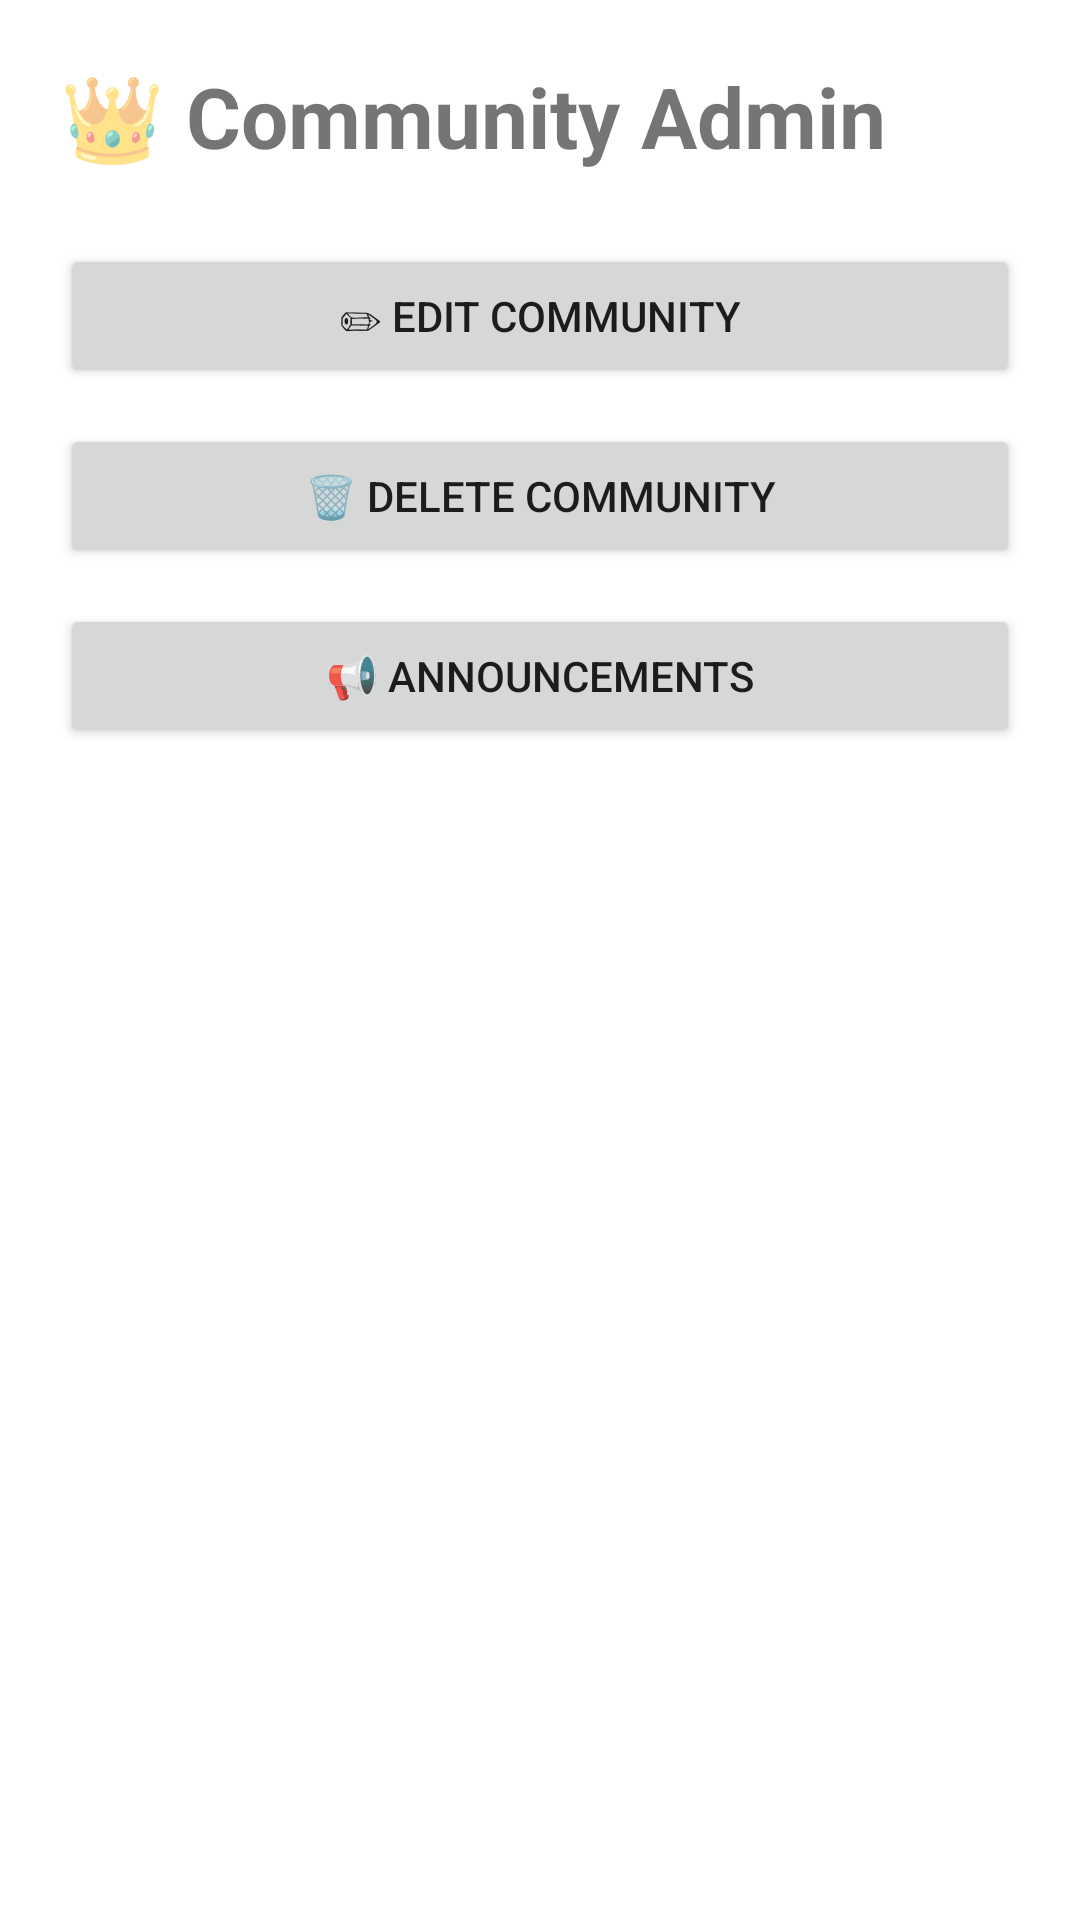

The Android layout XML behind this screen, and the referenced resources:
<!-- AndroidManifest.xml: application theme Theme.Konektto -->
<!-- res/layout/activity_community_admin.xml -->
<?xml version="1.0" encoding="utf-8"?>
<ScrollView xmlns:android="http://schemas.android.com/apk/res/android"
    android:layout_width="match_parent"
    android:layout_height="match_parent"
    android:padding="20dp">

    <LinearLayout
        android:layout_width="match_parent"
        android:layout_height="wrap_content"
        android:orientation="vertical">

        <TextView
            android:layout_width="wrap_content"
            android:layout_height="wrap_content"
            android:text="👑 Community Admin"
            android:textSize="28sp"
            android:textStyle="bold"/>

        <Button
            android:id="@+id/btnEditRoom"
            android:layout_width="match_parent"
            android:layout_height="wrap_content"
            android:text="✏ Edit Community"
            android:layout_marginTop="24dp"/>

        <Button
            android:id="@+id/btnDeleteRoom"
            android:layout_width="match_parent"
            android:layout_height="wrap_content"
            android:text="🗑 Delete Community"
            android:layout_marginTop="12dp"/>

        <Button
            android:id="@+id/btnAnnouncements"
            android:layout_width="match_parent"
            android:layout_height="wrap_content"
            android:text="📢 Announcements"
            android:layout_marginTop="12dp"/>

    </LinearLayout>

</ScrollView>
<!-- resources referenced by this layout -->
<resources>
  <style name="Theme.Konektto" parent="Theme.MaterialComponents.DayNight.NoActionBar">
  
          <item name="colorPrimary">@color/purple_500</item>
          <item name="colorPrimaryVariant">@color/purple_700</item>
          <item name="colorOnPrimary">@color/white</item>
  
          <item name="colorSecondary">@color/teal_200</item>
          <item name="colorSecondaryVariant">@color/teal_700</item>
          <item name="colorOnSecondary">@color/black</item>
  
          <item name="android:statusBarColor">?attr/colorPrimaryVariant</item>
  
      </style>
  <color name="purple_500">#FF6200EE</color>
  <color name="purple_700">#FF3700B3</color>
  <color name="white">#FFFFFFFF</color>
  <color name="teal_200">#FF03DAC5</color>
  <color name="teal_700">#FF018786</color>
  <color name="black">#FF000000</color>
</resources>
